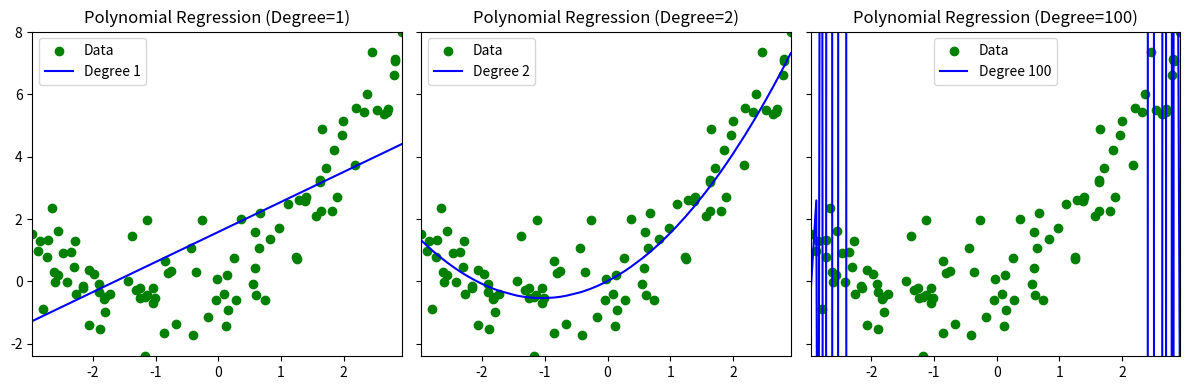

Here is the Python script that generated this plot:
import numpy as np
import matplotlib.pyplot as plt

random_seed = 42
np.random.seed(random_seed)

m = 100
X = 6*np.random.rand(m,1) - 3
X = np.sort(X, axis=0)
y = 0.5*X**2+X+np.random.randn(m,1)
print(X)
print(y)
# exit()
# 定义多项式度数
degrees = [1, 2, 100]
cnt = 0
col = ['r','g','b']


fig, axs = plt.subplots(1, 3, figsize=(12, 4), sharey=True)
for degree, ax in zip(degrees, axs):    # 生成多项式特征
    poly_features = np.vander(np.ravel(X), degree + 1, increasing=True)
    # 使用正规方程求解参数theta
    theta_best = np.linalg.inv(poly_features.T @ poly_features) @ poly_features.T @ y
    # 预测值
    y_pred = poly_features @ theta_best
    # 绘图
    
    ax.scatter(X, y, label="Data",color = 'g')

    ax.plot(X, y_pred, label=f"Degree {degree}",color = 'b')

    ax.set_title(f"Polynomial Regression (Degree={degree})")

    ax.legend()
    #设置纵轴范围到 y_min~y_max 
    ax.axis([X.min(), X.max(), y.min(), y.max()])
plt.tight_layout()
plt.legend()
plt.savefig("task2.png")
plt.show()

